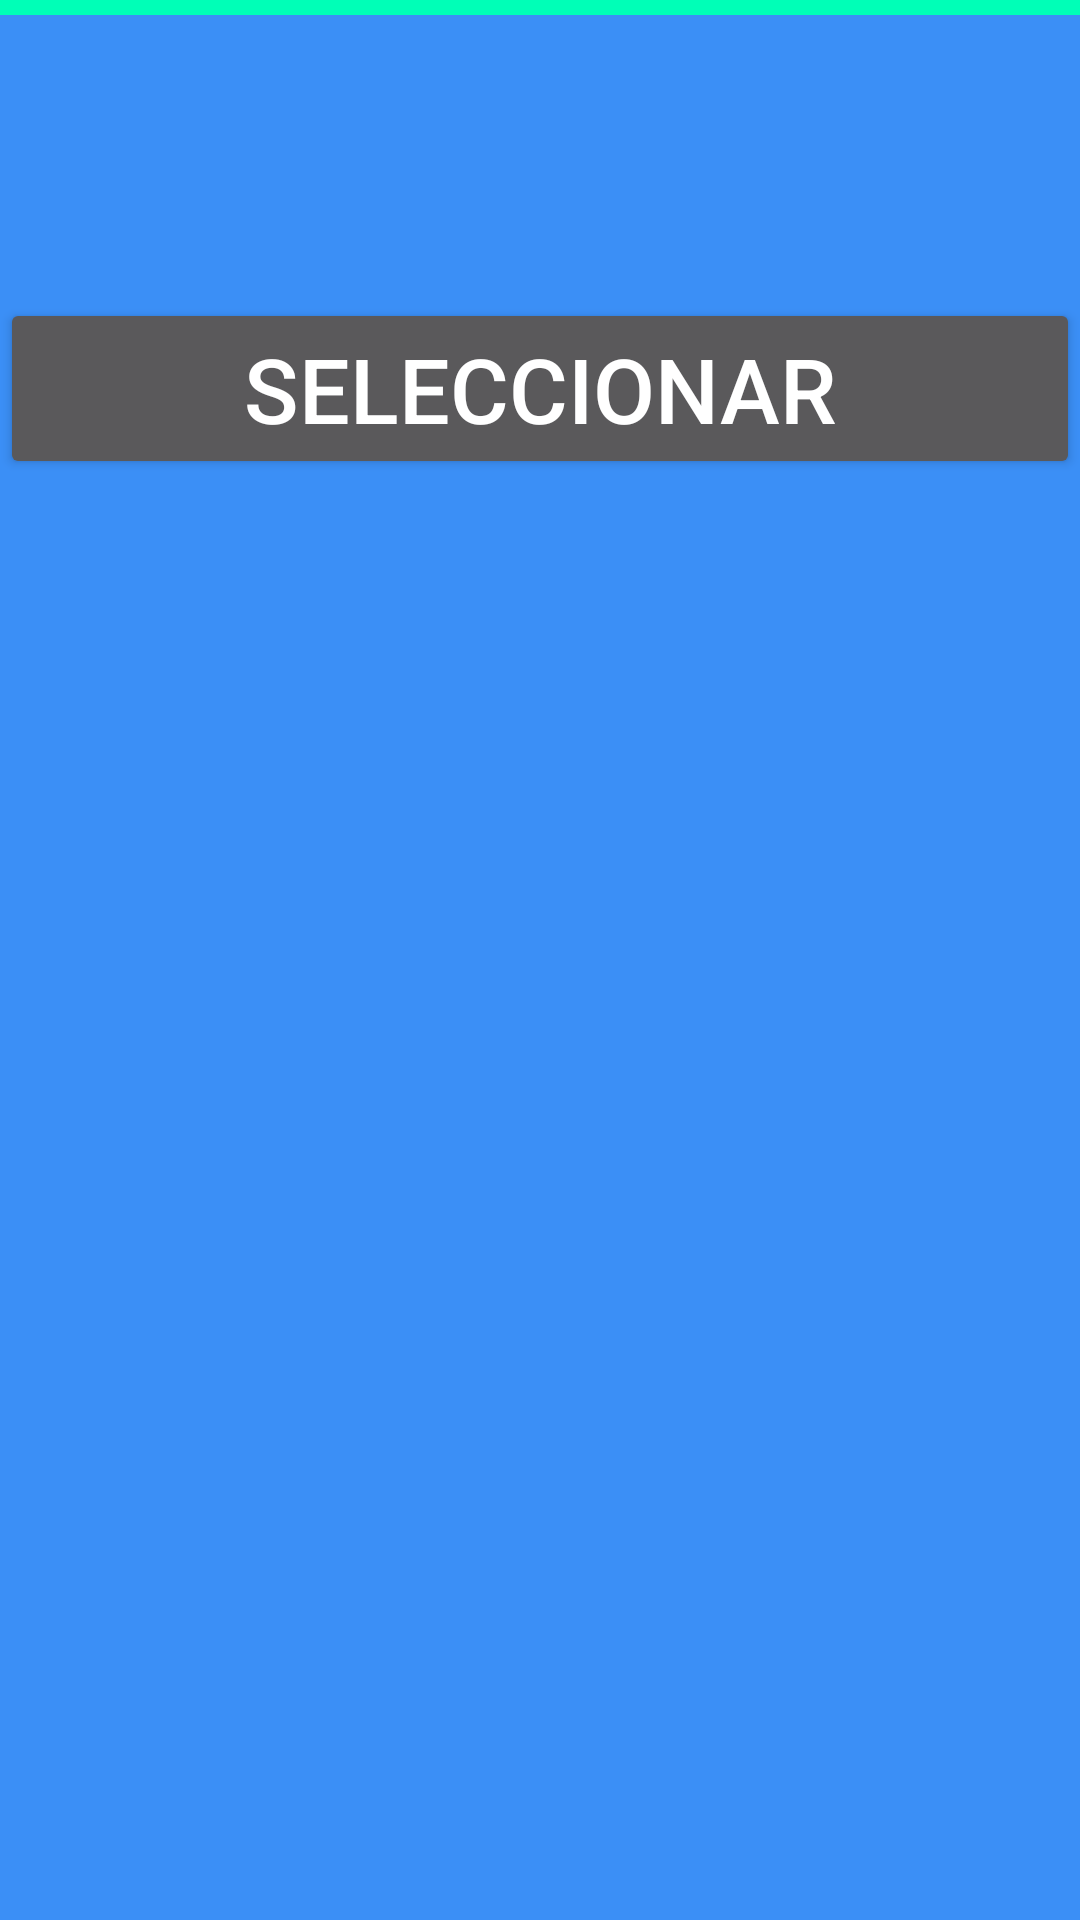

The Android layout XML behind this screen, and the referenced resources:
<!-- AndroidManifest.xml: application theme Theme.GuiadoInteriores20 -->
<!-- res/layout/activity_item_building.xml -->
<?xml version="1.0" encoding="utf-8"?>
<androidx.constraintlayout.widget.ConstraintLayout xmlns:android="http://schemas.android.com/apk/res/android"
    xmlns:app="http://schemas.android.com/apk/res-auto"
    xmlns:tools="http://schemas.android.com/tools"
    android:layout_width="match_parent"
    android:layout_height="wrap_content">

    <View
        android:id="@+id/view"
        android:layout_width="match_parent"
        android:layout_height="5dp"
        android:background="#00FFB7"
        app:layout_constraintEnd_toEndOf="parent"
        app:layout_constraintStart_toStartOf="parent"
        tools:ignore="MissingConstraints" />

    <TextView
        android:id="@+id/NombreE"
        android:layout_width="match_parent"
        android:layout_height="wrap_content"
        android:layout_marginStart="40sp"
        android:textColor="@color/white"
        android:textSize="30sp"
        app:layout_constraintEnd_toEndOf="parent"
        app:layout_constraintStart_toStartOf="parent"
        app:layout_constraintTop_toBottomOf="@+id/view" />
    <TextView
        android:id="@+id/NombreS"
        android:layout_width="match_parent"
        android:layout_height="wrap_content"
        android:layout_marginStart="40sp"
        android:textSize="20sp"
        android:textColor="@color/white"
        app:layout_constraintEnd_toEndOf="parent"
        app:layout_constraintStart_toStartOf="parent"
        app:layout_constraintTop_toBottomOf="@+id/NombreE"/>
    <TextView
        android:id="@+id/NombreU"
        android:layout_width="match_parent"
        android:layout_height="wrap_content"
        android:layout_marginStart="40sp"
        android:textSize="20sp"
        android:textColor="@color/white"
        app:layout_constraintEnd_toEndOf="parent"
        app:layout_constraintStart_toStartOf="parent"
        app:layout_constraintTop_toBottomOf="@+id/NombreS"/>

    <Button
        android:id="@+id/buscar"
        android:layout_width="match_parent"
        android:layout_height="wrap_content"
        android:text="@string/Elegir"
        android:textAlignment="center"
        android:textSize="30sp"
        app:layout_constraintTop_toBottomOf="@id/NombreU"
        app:layout_constraintStart_toStartOf="parent"
        app:layout_constraintEnd_toEndOf="parent"/>

</androidx.constraintlayout.widget.ConstraintLayout>
<!-- resources referenced by this layout -->
<resources>
  <color name="white">#FFFFFF</color>
  <string name="Elegir">Seleccionar</string>
  <style name="Theme.GuiadoInteriores20" parent="Theme.AppCompat">
          
          <item name="colorPrimary">#3B8FF6</item>
          <item name="colorAccent">#EDEDED</item>
          
          <item name="android:windowBackground">#3B8FF6</item>
          <item name="colorControlNormal">@color/white</item>
          <item name="colorControlActivated">#F8E601</item>
          <item name="colorControlHighlight">#007CFF</item>
      </style>
</resources>
